Image classification data set "fog" (itskevinshi/comp-vision-project on GitHub). Class labels (38): apple apple scab, apple black rot, apple cedar apple rust, apple healthy, blueberry healthy, cherry including sour powdery mildew, cherry including sour healthy, corn (maize) cercospora leaf spot gray leaf spot, corn common rust, corn northern leaf blight, corn healthy, grape black rot, grape esca black measles, grape leaf blight (isariopsis leaf spot), grape healthy, orange Huanglongbing citrus greening, peach bacterial spot, peach healthy, bell pepper bacterial spot, bell pepper healthy, potato early blight, potato late blight, potato healthy, raspberry healthy, soybean healthy, squash powdery mildew, strawberry leaf scorch, strawberry healthy, tomato bacterial spot, tomato early blight, tomato late blight, tomato leaf mold, tomato septoria leaf spot, tomato spider mites two spotted spider mite, tomato target spot, tomato yellow leaf curl virus, tomato mosaic virus, tomato healthy.

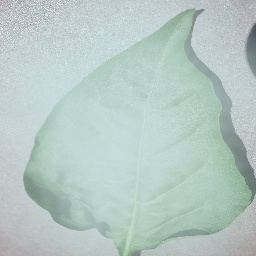
Label: bell pepper healthy

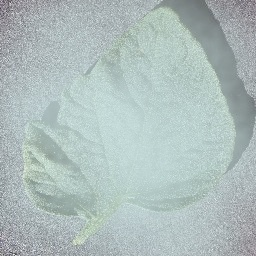
Label: tomato healthy

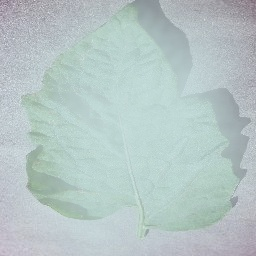
Label: tomato target spot

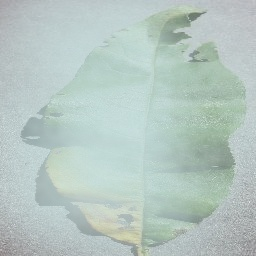
Label: peach bacterial spot

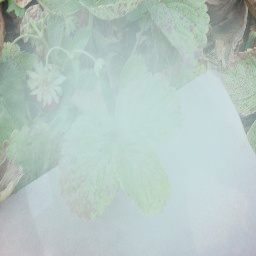
Label: strawberry leaf scorch

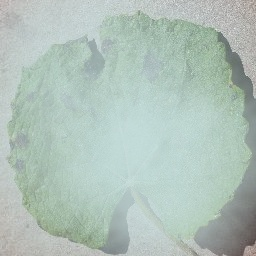
Label: grape leaf blight (isariopsis leaf spot)
